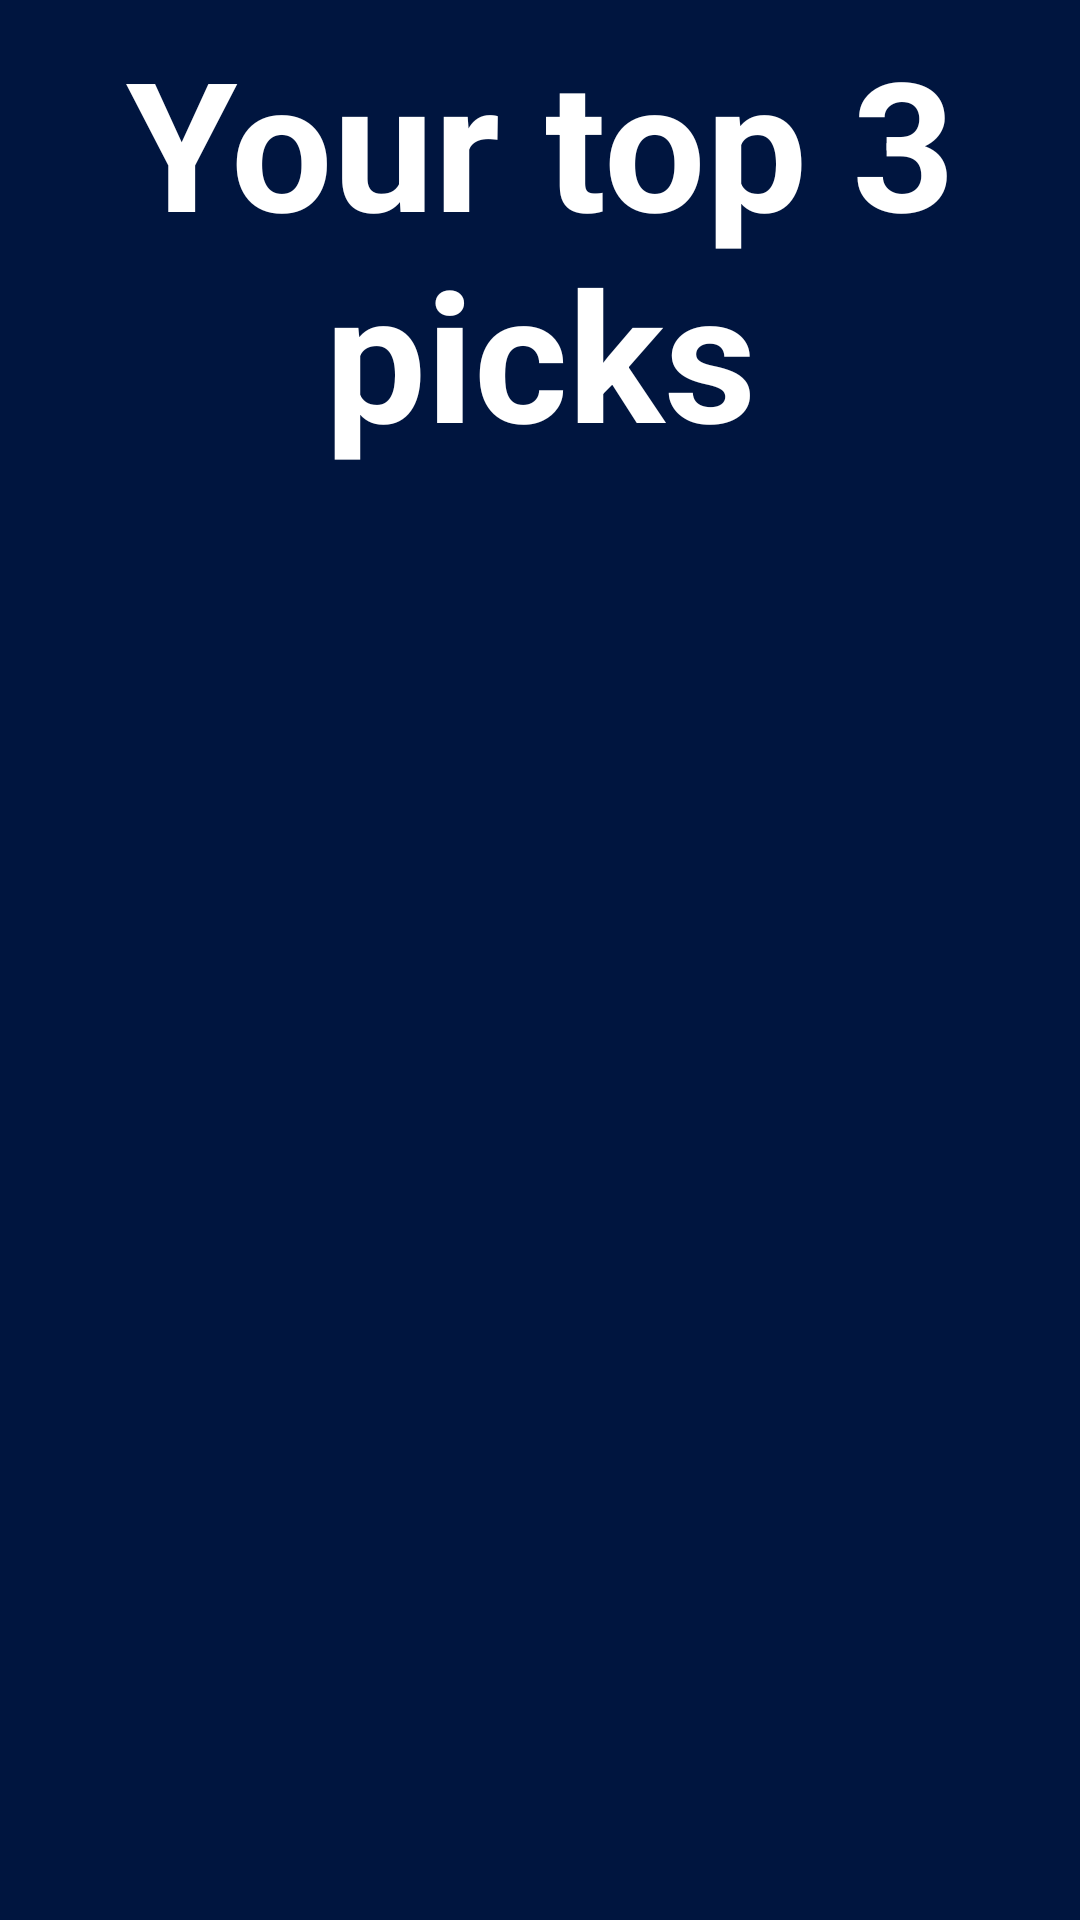

Android layout source for this screen:
<!-- AndroidManifest.xml: application theme AppTheme -->
<!-- res/layout/activity_ranking2.xml -->
<?xml version="1.0" encoding="utf-8"?>
<androidx.constraintlayout.widget.ConstraintLayout xmlns:android="http://schemas.android.com/apk/res/android"
    xmlns:app="http://schemas.android.com/apk/res-auto"
    xmlns:tools="http://schemas.android.com/tools"
    android:layout_width="match_parent"
    android:layout_height="match_parent"
    android:background="#00153F"
    android:orientation="vertical"
    tools:context=".Ranking1">

    <TextView
        android:id="@+id/textView2"
        android:layout_width="wrap_content"
        android:layout_height="wrap_content"
        android:layout_marginTop="7dp"
        android:gravity="center"
        android:text="Your top 3 picks"
        android:textColor="#FFFFFF"
        android:textSize="60dp"
        android:textStyle="bold"
        app:fontFamily="@font/amatic_sc"
        app:layout_constraintEnd_toEndOf="parent"
        app:layout_constraintStart_toStartOf="parent"
        app:layout_constraintTop_toTopOf="parent" />


</androidx.constraintlayout.widget.ConstraintLayout>
<!-- resources referenced by this layout -->
<resources>
  <style name="AppTheme" parent="Theme.AppCompat.Light.DarkActionBar">
          
          <item name="colorPrimary">@color/colorPrimary</item>
          <item name="colorPrimaryDark">@color/colorPrimaryDark</item>
          <item name="colorAccent">@color/colorAccent</item>
      </style>
  <color name="colorPrimary">#00274C</color>
  <color name="colorPrimaryDark">#00574B</color>
  <color name="colorAccent">#D81B60</color>
</resources>
